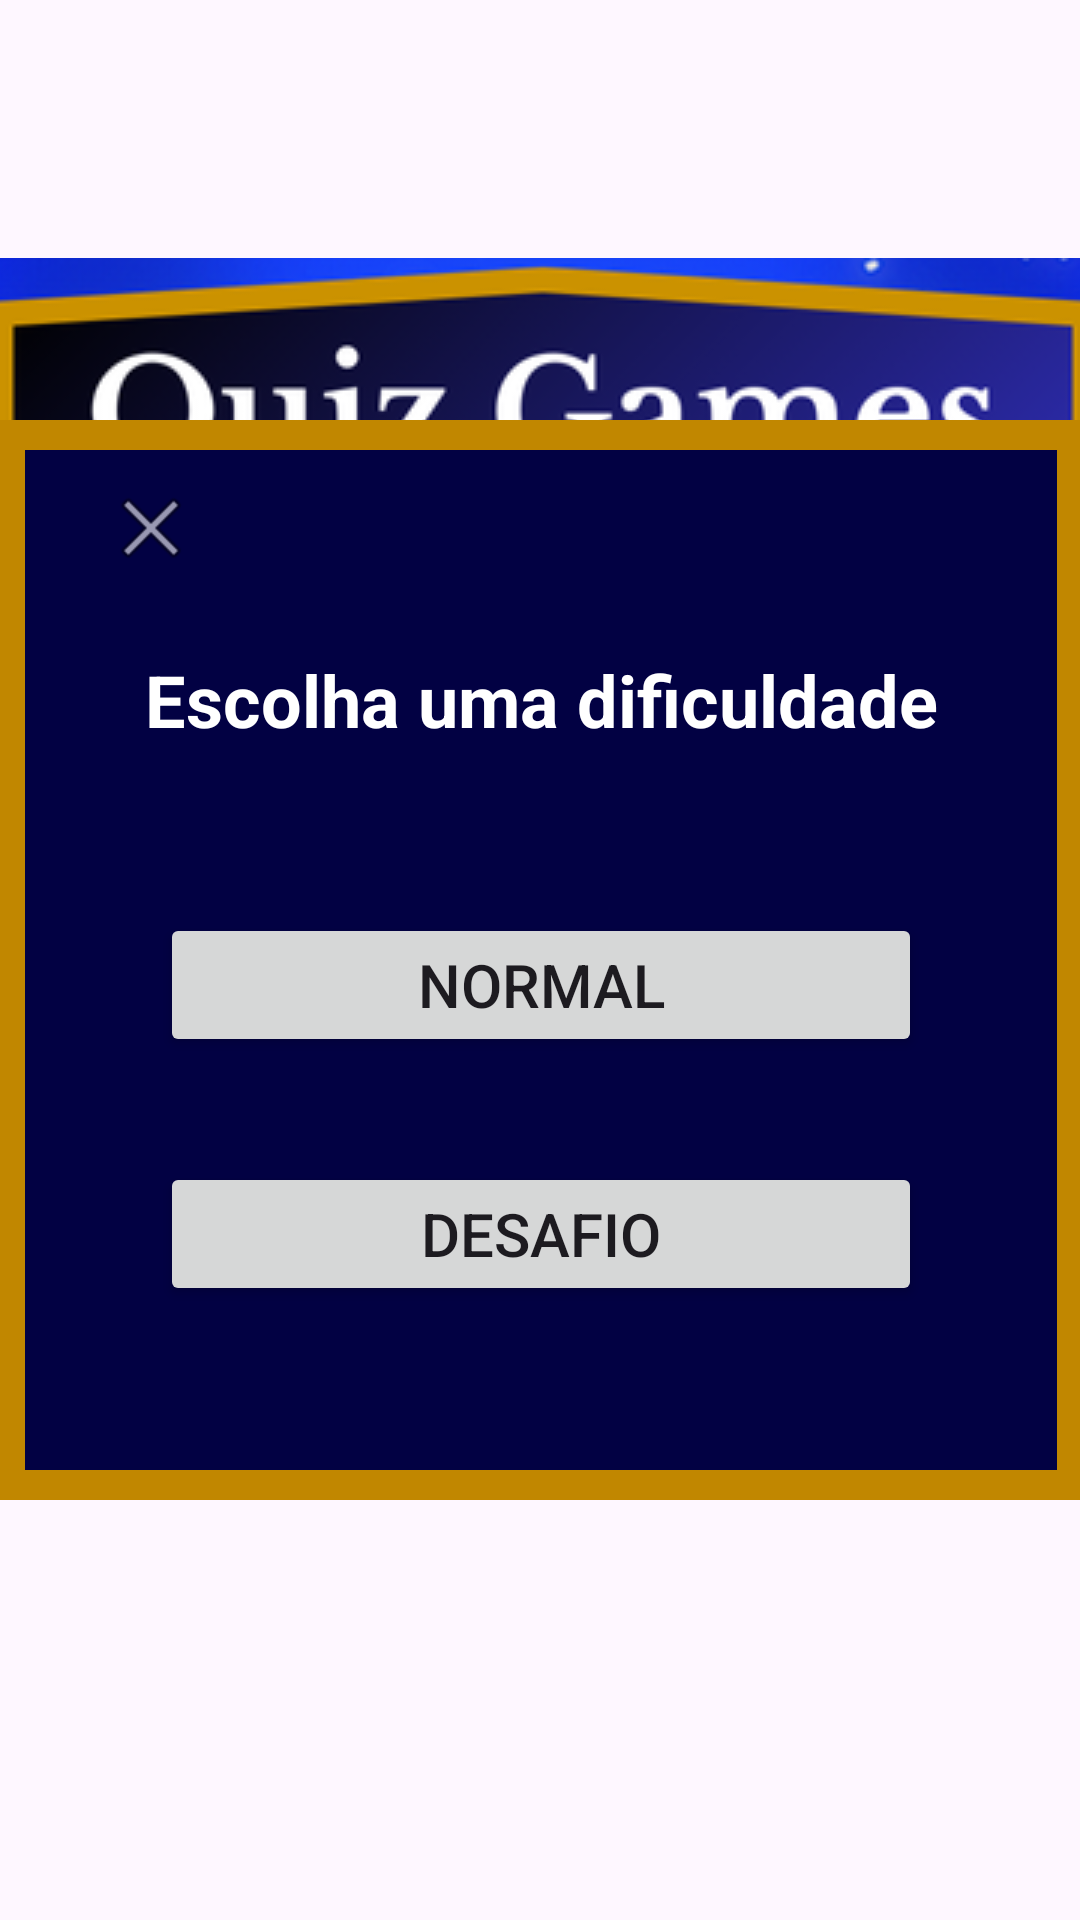

Here is an Android app screen rendered from its layout file. Give the layout XML and the strings, colors and styles it references.
<!-- AndroidManifest.xml: application theme Theme.QuizGamesBrasil -->
<!-- res/layout/activity_main.xml -->
<?xml version="1.0" encoding="utf-8"?>
<androidx.constraintlayout.widget.ConstraintLayout xmlns:android="http://schemas.android.com/apk/res/android"
    xmlns:app="http://schemas.android.com/apk/res-auto"
    xmlns:tools="http://schemas.android.com/tools"
    android:id="@+id/main"
    android:layout_width="match_parent"
    android:layout_height="match_parent"
    android:background="@drawable/fundogame"
    tools:context=".MainActivity">

    <ImageView
        android:id="@+id/txtTitulo"
        android:layout_width="380dp"
        android:layout_height="0dp"
        android:layout_marginTop="86dp"
        app:layout_constraintEnd_toEndOf="parent"
        app:layout_constraintHorizontal_bias="0.483"
        app:layout_constraintStart_toStartOf="parent"
        app:layout_constraintTop_toTopOf="parent"
        app:srcCompat="@drawable/titulo" />

    <ImageButton
        android:id="@+id/btnPlay"
        android:layout_width="270dp"
        android:layout_height="100dp"
        android:onClick="Comecar"
        app:layout_constraintBottom_toBottomOf="parent"
        app:layout_constraintEnd_toEndOf="parent"
        app:layout_constraintHorizontal_bias="0.496"
        app:layout_constraintStart_toStartOf="parent"
        app:layout_constraintTop_toTopOf="parent"
        app:layout_constraintVertical_bias="0.713"
        app:srcCompat="@drawable/play"
        tools:ignore="SpeakableTextPresentCheck" />

    <FrameLayout
        android:id="@+id/frameModos"
        android:layout_width="364dp"
        android:layout_height="360dp"
        android:background="#c18700"
        android:visibility="visible"
        app:layout_constraintBottom_toBottomOf="parent"
        app:layout_constraintEnd_toEndOf="parent"
        app:layout_constraintStart_toStartOf="parent"
        app:layout_constraintTop_toTopOf="parent">

        <LinearLayout
            android:layout_width="match_parent"
            android:layout_height="match_parent"
            android:layout_margin="10dp"
            android:background="#020143"
            android:orientation="vertical">

            <ImageButton
                android:id="@+id/btnFechar"
                android:layout_width="match_parent"
                android:layout_height="wrap_content"
                android:layout_marginTop="5dp"
                android:layout_marginEnd="260dp"
                android:background="#020143"
                android:paddingTop="5dp"
                android:paddingBottom="5dp"
                app:srcCompat="@android:drawable/ic_menu_close_clear_cancel"
                tools:ignore="SpeakableTextPresentCheck,TouchTargetSizeCheck" />

            <TextView
                android:id="@+id/textView3"
                android:layout_width="match_parent"
                android:layout_height="wrap_content"
                android:layout_marginTop="20dp"
                android:text="Escolha uma dificuldade"
                android:textAlignment="center"
                android:textColor="@color/white"
                android:textSize="24sp"
                android:textStyle="bold" />

            <Button
                android:id="@+id/btnNormal"
                android:layout_width="match_parent"
                android:layout_height="wrap_content"
                android:layout_marginStart="45dp"
                android:layout_marginTop="55dp"
                android:layout_marginEnd="45dp"
                android:onClick="ModoNormal"
                android:text="Normal"
                android:textSize="20sp" />

            <Button
                android:id="@+id/btnDesafio"
                android:layout_width="match_parent"
                android:layout_height="wrap_content"
                android:layout_marginStart="45dp"
                android:layout_marginTop="35dp"
                android:layout_marginEnd="45dp"
                android:onClick="ModoDesafio"
                android:text="Desafio"
                android:textSize="20sp" />

        </LinearLayout>
    </FrameLayout>

</androidx.constraintlayout.widget.ConstraintLayout>
<!-- resources referenced by this layout -->
<resources>
  <!-- drawable play: png bitmap (drawable, 14946 bytes) -->
  <!-- drawable titulo: png bitmap (drawable, 59614 bytes) -->
  <style name="Theme.QuizGamesBrasil" parent="Base.Theme.QuizGamesBrasil" />
  <style name="Base.Theme.QuizGamesBrasil" parent="Theme.Material3.DayNight.NoActionBar">
          
          
      </style>
  <!-- not gathered from this repository: default colours our renderer supplied (Android Studio template values) -->
  <color name="white">#FFFFFFFF</color>
</resources>
